Run: headless pygame with SDL's dummy video driver; simulated clock (each Clock.tick advances the game by its frame time, no real sleeping); random seed 0; keys injected as events and as key.get_pressed() state; no mouse input.
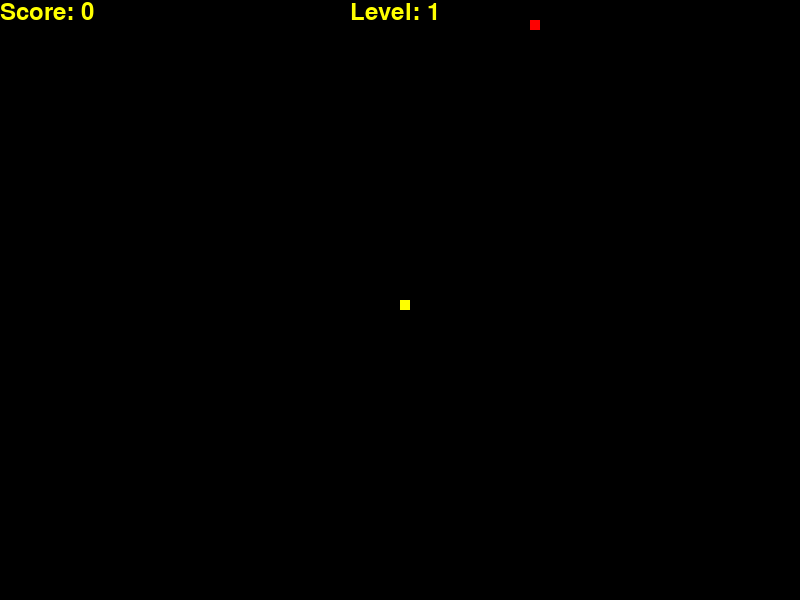
Frame 1 of 4 · flips 1–60 · no input
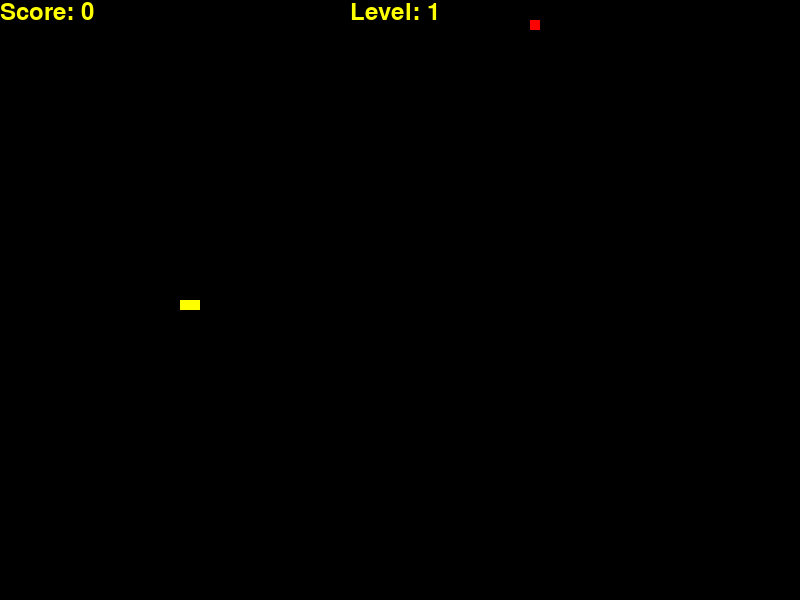
Frame 2 of 4 · flips 61–180 · tapped SPACE, RETURN · held RIGHT (→), D
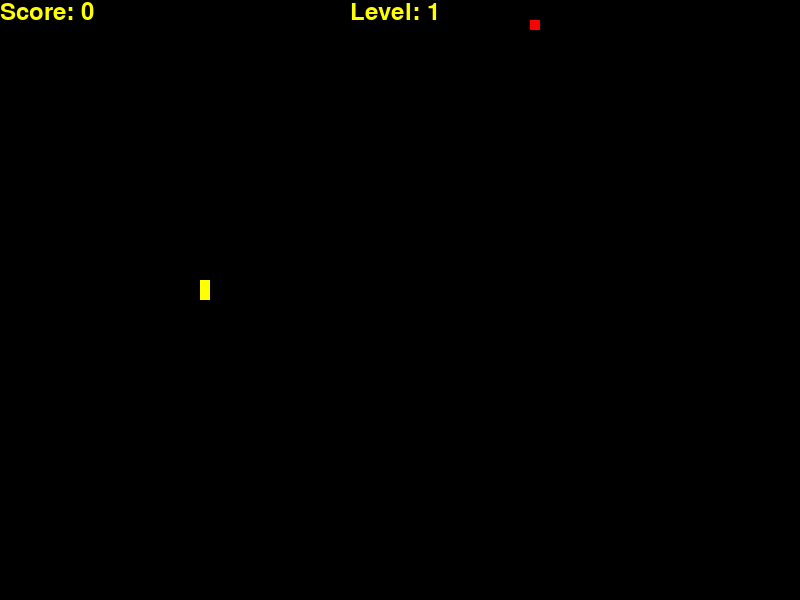
Frame 3 of 4 · flips 181–300 · held DOWN (↓), S
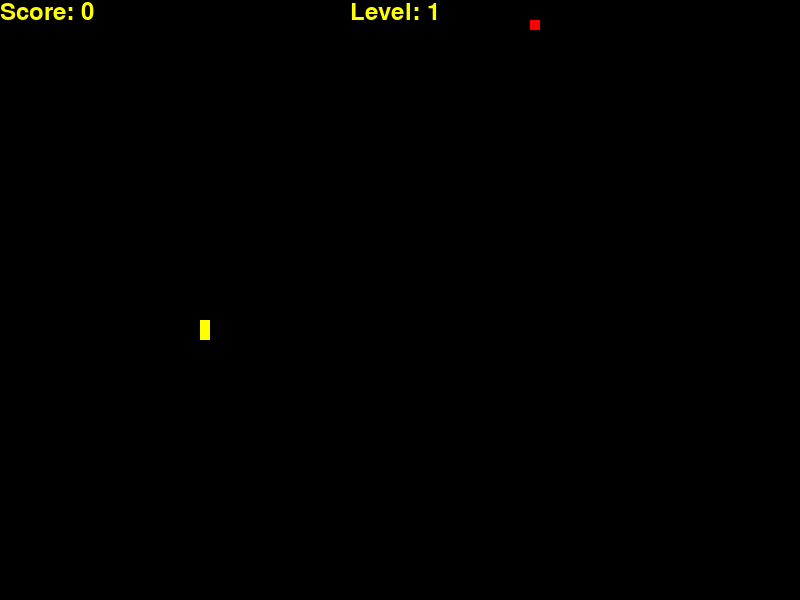
Frame 4 of 4 · flips 301–420 · held LEFT (←), A, UP (↑), W

The pygame program that drew these frames:

import pygame
import time
import random


pygame.init()


dis_w = 800
dis_h = 600

dis = pygame.display.set_mode((dis_w, dis_h))
score_font = pygame.font.SysFont("comicsansms", 35)
pygame.display.set_caption('Snake')


YELLOW = (255, 255, 0)
RED = (255, 0, 0)
BLACK = (0, 0, 0)
WHITE = (255, 255, 255)


snake_block = 10




def block(random_block_x, random_block_y):
    pygame.draw.rect(dis, WHITE, [random_block_x, random_block_y, random_block_x, random_block_y])


def snake(snake_block, snake_List):
    for c in snake_List:
        pygame.draw.rect(dis, YELLOW, [c[0], c[1], snake_block, snake_block])


def eat_snake(eat_x, eat_y):
    pygame.draw.rect(dis, RED, [eat_x, eat_y, snake_block, snake_block])


def your_scor(score, level):
    value = score_font.render("Score: " + str(score), True, YELLOW)
    value2 = score_font.render("Level: " + str(level), True, YELLOW)
    dis.blit(value2, [350, 0])
    dis.blit(value, [0, 0])


clock = pygame.time.Clock()
game_over = False
def game():
    snake_speed = 20
    snake_x = int(dis_w / 2)
    snake_y = int(dis_h / 2)
    x1_c = 0
    y1_c = 0
    snake_List = []
    Len_snake = 1
    score = 0
    level = 1
    random_block_x = random.randrange(0, dis_w, 10)
    random_block_y = random.randrange(0, dis_h, 10)
    eat_x = random.randrange(0, dis_w, 10)
    eat_y = random.randrange(0, dis_h, 10)
    while not game_over:
        pygame.display.update()
        for event in pygame.event.get():
            if event.type == pygame.KEYDOWN:
                if event.key == pygame.K_LEFT:
                    x1_c = -10
                    y1_c = 0
                elif event.key == pygame.K_RIGHT:
                    x1_c = 10
                    y1_c = 0
                elif event.key == pygame.K_UP:
                    x1_c = 0
                    y1_c = -10
                elif event.key == pygame.K_DOWN:
                    x1_c = 0
                    y1_c = 10
                elif event.key == pygame.K_ESCAPE:
                    qiut()
        snake_x += x1_c
        snake_y += y1_c
        if snake_x >= dis_w:
            snake_x = 0
        elif snake_x < 0:
            snake_x = dis_w
        elif snake_y >= dis_h:
            snake_y = 0
        elif snake_y < 0:
            snake_y = dis_h

        clock.tick(snake_speed)
        dis.fill(BLACK)

        your_scor(score, level)

        eat_snake(eat_x, eat_y)
        snake(snake_block, snake_List)

        if len(snake_List) > Len_snake:
            del snake_List[0]

        pygame.display.update()
        snake_Head = []
        snake_Head.append(snake_x)
        snake_Head.append(snake_y)
        snake_List.append(snake_Head)
        if snake_y == eat_y and snake_x == eat_x:
            eat_x = random.randrange(0, dis_w, 10)
            eat_y = random.randrange(0, dis_h, 10)
            Len_snake += 1
            score += 1
            if score > 2:
                level += 1
        elif snake_x == random_block_x and snake_y == random_block_y:
            break
        if score > 0:
            block(random_block_x, random_block_y)
            snake_speed = 20
        elif score > 1:
            block(random_block_x, random_block_y)


game()
pygame.quit()
